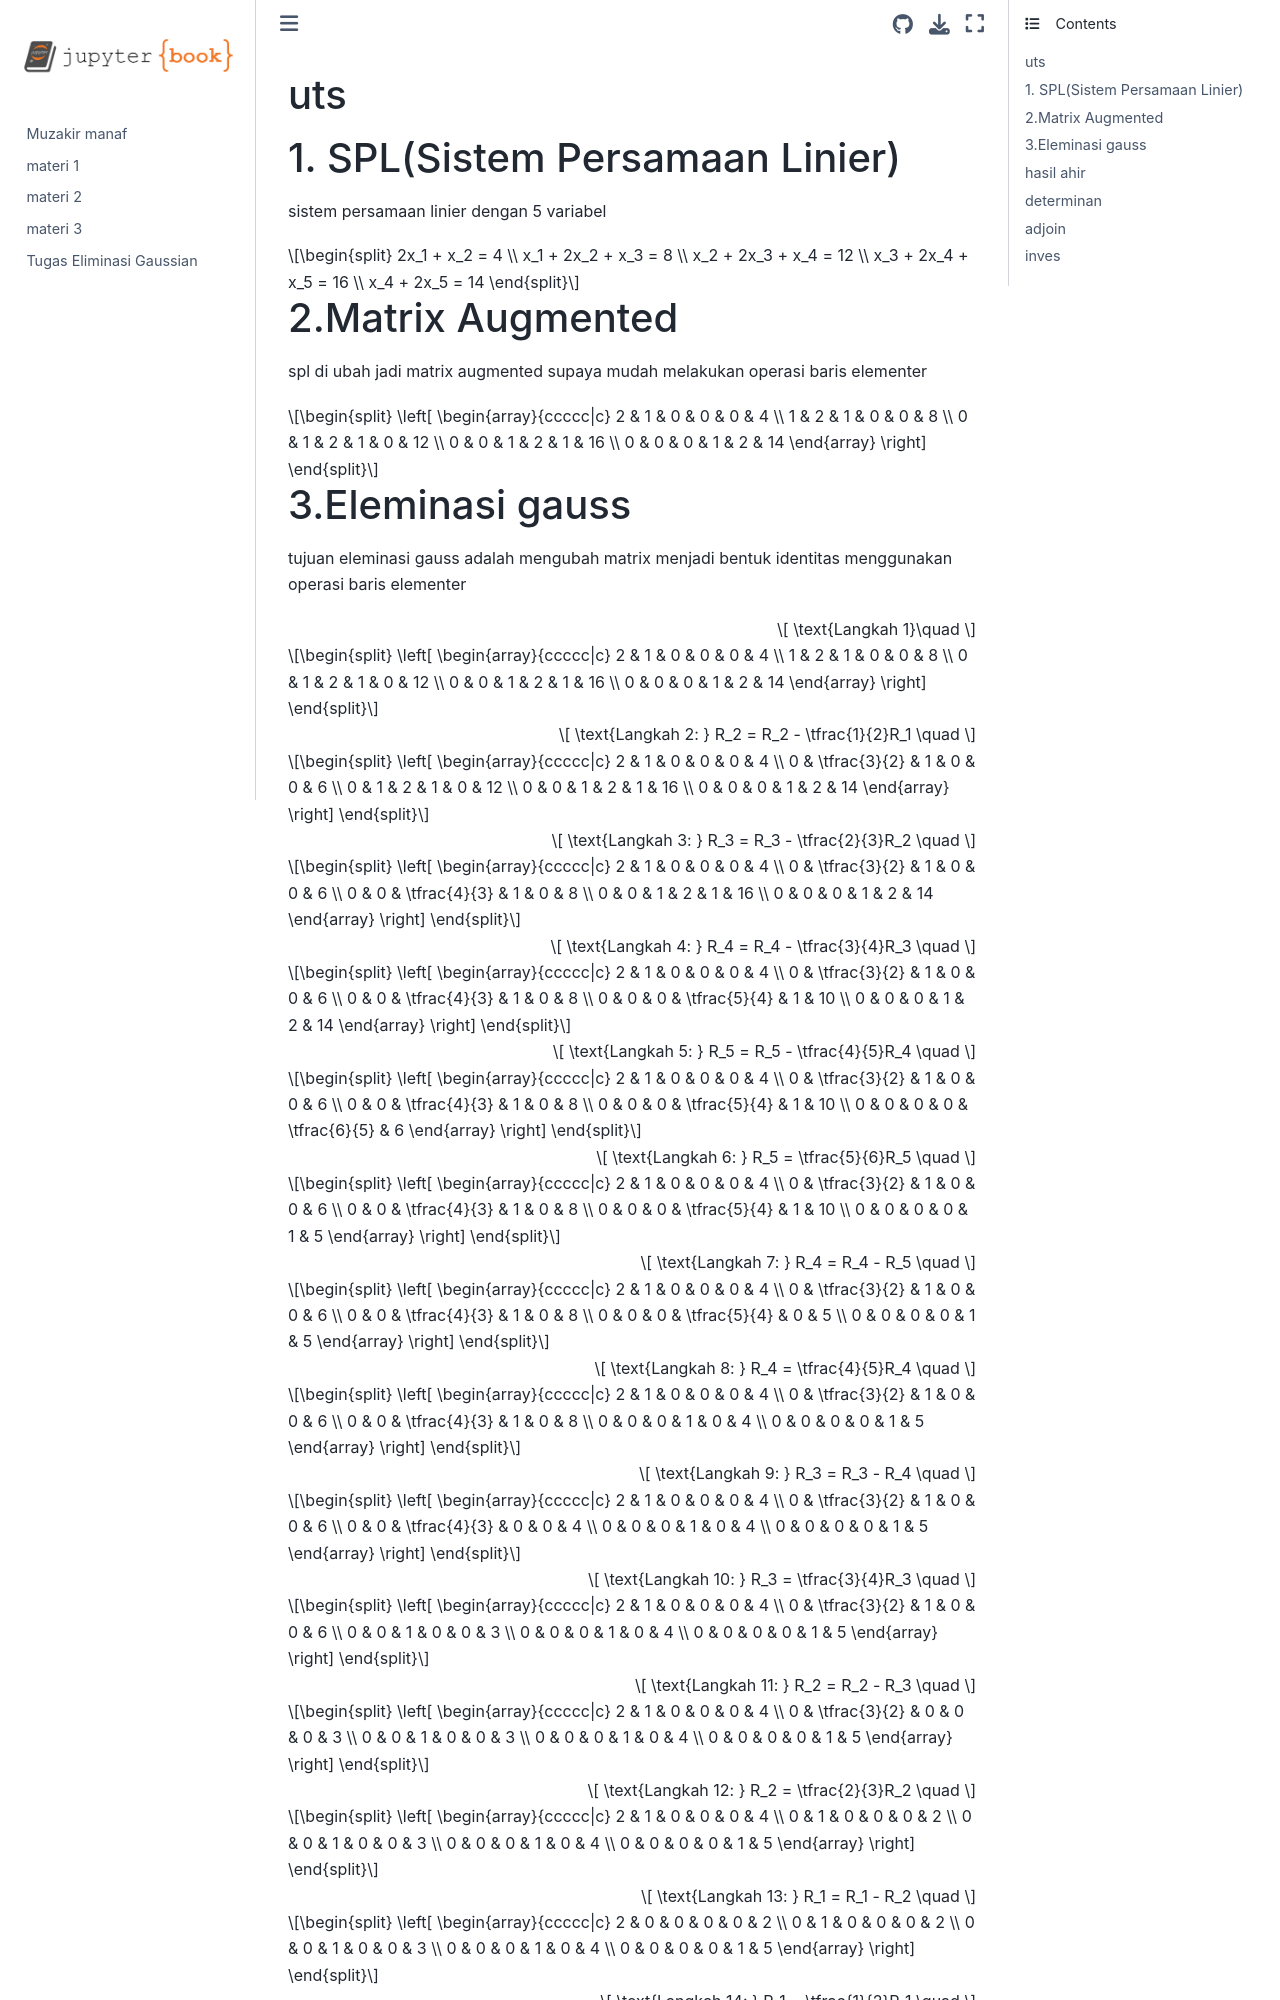

repository: kenma1231/rangkuman- · page: uts.html · generator: jekyll

# uts

# 1. SPL(Sistem Persamaan Linier)

sistem persamaan linier dengan 5 variabel

\[
\begin{aligned}
2x_1 + x_2 &= 4 \\
x_1 + 2x_2 + x_3 &= 8 \\
x_2 + 2x_3 + x_4 &= 12 \\
x_3 + 2x_4 + x_5 &= 16 \\
x_4 + 2x_5 &= 14
\end{aligned}
\]

# 2.Matrix Augmented

spl di ubah jadi matrix augmented supaya mudah melakukan operasi baris elementer

$$
\left[
\begin{array}{ccccc|c}
2 & 1 & 0 & 0 & 0 & 4 \\
1 & 2 & 1 & 0 & 0 & 8 \\
0 & 1 & 2 & 1 & 0 & 12 \\
0 & 0 & 1 & 2 & 1 & 16 \\
0 & 0 & 0 & 1 & 2 & 14
\end{array}
\right]
$$

# 3.Eleminasi gauss

tujuan eleminasi gauss adalah mengubah matrix menjadi bentuk identitas menggunakan operasi baris elementer

$$
\text{Langkah 1}\quad
$$

$$
\left[
\begin{array}{ccccc|c}
2 & 1 & 0 & 0 & 0 & 4 \\
1 & 2 & 1 & 0 & 0 & 8 \\
0 & 1 & 2 & 1 & 0 & 12 \\
0 & 0 & 1 & 2 & 1 & 16 \\
0 & 0 & 0 & 1 & 2 & 14
\end{array}
\right]
$$

$$
\text{Langkah 2: } R_2 = R_2 - \tfrac{1}{2}R_1 \quad
$$

$$
\left[
\begin{array}{ccccc|c}
2 & 1 & 0 & 0 & 0 & 4 \\
0 & \tfrac{3}{2} & 1 & 0 & 0 & 6 \\
0 & 1 & 2 & 1 & 0 & 12 \\
0 & 0 & 1 & 2 & 1 & 16 \\
0 & 0 & 0 & 1 & 2 & 14
\end{array}
\right]
$$

$$
\text{Langkah 3: } R_3 = R_3 - \tfrac{2}{3}R_2 \quad
$$

$$
\left[
\begin{array}{ccccc|c}
2 & 1 & 0 & 0 & 0 & 4 \\
0 & \tfrac{3}{2} & 1 & 0 & 0 & 6 \\
0 & 0 & \tfrac{4}{3} & 1 & 0 & 8 \\
0 & 0 & 1 & 2 & 1 & 16 \\
0 & 0 & 0 & 1 & 2 & 14
\end{array}
\right]
$$

$$
\text{Langkah 4: } R_4 = R_4 - \tfrac{3}{4}R_3 \quad
$$

$$
\left[
\begin{array}{ccccc|c}
2 & 1 & 0 & 0 & 0 & 4 \\
0 & \tfrac{3}{2} & 1 & 0 & 0 & 6 \\
0 & 0 & \tfrac{4}{3} & 1 & 0 & 8 \\
0 & 0 & 0 & \tfrac{5}{4} & 1 & 10 \\
0 & 0 & 0 & 1 & 2 & 14
\end{array}
\right]
$$

$$
\text{Langkah 5: } R_5 = R_5 - \tfrac{4}{5}R_4 \quad
$$

$$
\left[
\begin{array}{ccccc|c}
2 & 1 & 0 & 0 & 0 & 4 \\
0 & \tfrac{3}{2} & 1 & 0 & 0 & 6 \\
0 & 0 & \tfrac{4}{3} & 1 & 0 & 8 \\
0 & 0 & 0 & \tfrac{5}{4} & 1 & 10 \\
0 & 0 & 0 & 0 & \tfrac{6}{5} & 6
\end{array}
\right]
$$

$$
\text{Langkah 6: } R_5 = \tfrac{5}{6}R_5 \quad
$$

$$
\left[
\begin{array}{ccccc|c}
2 & 1 & 0 & 0 & 0 & 4 \\
0 & \tfrac{3}{2} & 1 & 0 & 0 & 6 \\
0 & 0 & \tfrac{4}{3} & 1 & 0 & 8 \\
0 & 0 & 0 & \tfrac{5}{4} & 1 & 10 \\
0 & 0 & 0 & 0 & 1 & 5
\end{array}
\right]
$$

$$
\text{Langkah 7: } R_4 = R_4 - R_5 \quad
$$

$$
\left[
\begin{array}{ccccc|c}
2 & 1 & 0 & 0 & 0 & 4 \\
0 & \tfrac{3}{2} & 1 & 0 & 0 & 6 \\
0 & 0 & \tfrac{4}{3} & 1 & 0 & 8 \\
0 & 0 & 0 & \tfrac{5}{4} & 0 & 5 \\
0 & 0 & 0 & 0 & 1 & 5
\end{array}
\right]
$$
